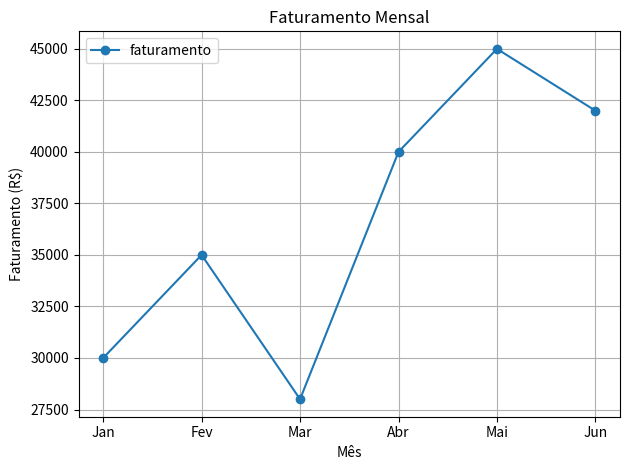
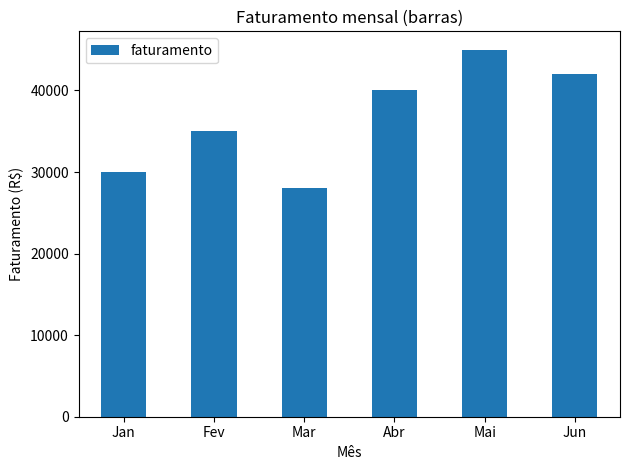
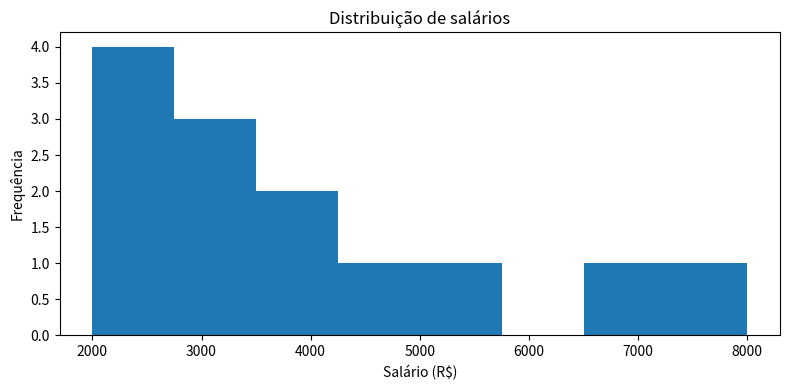
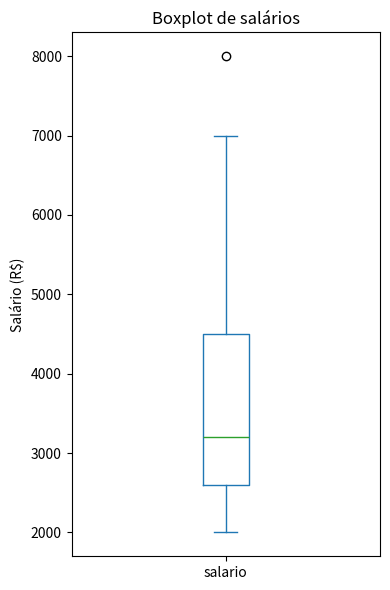
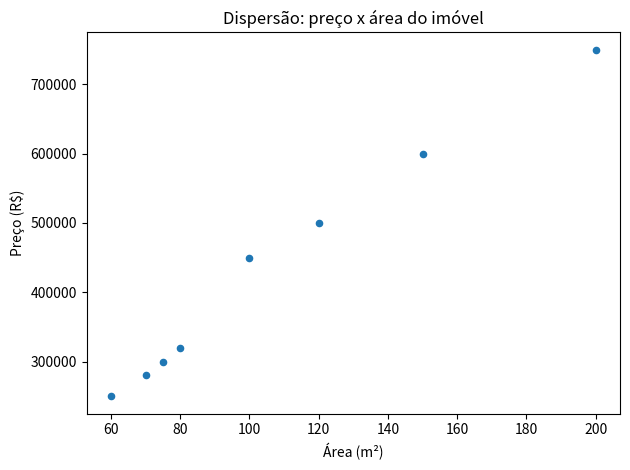
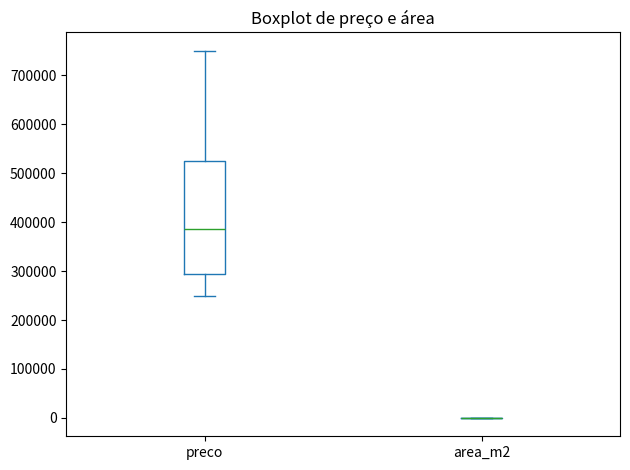
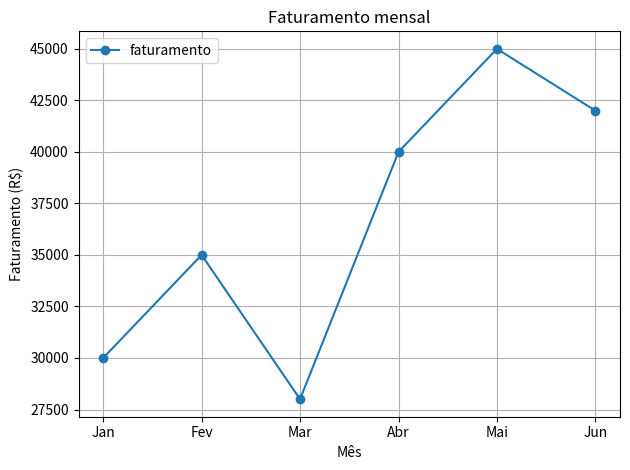

Reproduce these figures in Python, in order.
import pandas as pd
import matplotlib.pyplot as plt

#df = ...  # seu DataFrame
#df.plot(kind="line")  # ou "bar", "hist", "box", "scatter", etc.
#plt.show()

dados_faturamento = {
    "mes": ["Jan", "Fev", "Mar", "Abr", "Mai", "Jun"],
    "faturamento": [30000, 35000, 28000, 40000, 45000, 42000]
}

df_fat = pd.DataFrame(dados_faturamento)
print(df_fat)



# GRAFICO DE LINHA

plt.figure(figsize=(8,4))  # opcional, define o tamanho da figura

df_fat.plot(
    x="mes",
    y="faturamento",
    kind="line",
    marker="o",   # marca os pontos
)

plt.title("Faturamento Mensal")
plt.xlabel("Mês")
plt.ylabel("Faturamento (R$)")
plt.grid(True) # opcional: grade de fundo
plt.tight_layout()  # ajusta o layout para não cortar elementos
plt.show()



# GRAFICO DE BARRAS


plt.figure(figsize=(8, 4))

df_fat.plot(
    x="mes",
    y="faturamento",
    kind="bar"
)

plt.title("Faturamento mensal (barras)")
plt.xlabel("Mês")
plt.ylabel("Faturamento (R$)")
plt.xticks(rotation=0)  # evita rótulos inclinados, se quiser
plt.tight_layout()
plt.show()

print("-------------------------------------------------------------------------------------")


dados_salarios = {
    "salario": [2000, 2200, 2500, 2600, 2800,
                3000, 3200, 3500, 4000, 4500,
                5000, 7000, 8000]
}

df_sal = pd.DataFrame(dados_salarios)
print(df_sal)


plt.figure(figsize=(8, 4))
df_sal["salario"].plot(kind="hist", bins=8)
#número de “caixinhas” (intervalos) do histograma.
#Mais bins → mais detalhes (mas pode ficar ruidoso).
#Menos bins → visão mais geral.

plt.title("Distribuição de salários")
plt.xlabel("Salário (R$)")
plt.ylabel("Frequência")
plt.tight_layout()
plt.show()



#BOX PLOT

#O boxplot resume a distribuição em: quartis, mediana, possíveis outliers.
plt.figure(figsize=(4, 6))

df_sal["salario"].plot(kind="box")

plt.title("Boxplot de salários")
plt.ylabel("Salário (R$)")
plt.tight_layout()
plt.show()
#Linha dentro da caixa → mediana.
#Limites da caixa → Q1 (25%) e Q3 (75%).
#“Bigodes” → valores até 1.5 * IQR.
#Pontos isolados → candidatos a outliers (dependendo do dataset).


print("-------------------------------------------------------------------------------------")

# Gráfico de dispersão (scatter)

dados_imoveis = {
    "preco": [250000, 320000, 500000, 450000, 280000, 600000, 750000, 300000],
    "area_m2": [60, 80, 120, 100, 70, 150, 200, 75]
}

df_imoveis = pd.DataFrame(dados_imoveis)


plt.figure(figsize=(8, 5))

df_imoveis.plot(
    kind="scatter",
    x="area_m2",
    y="preco"
)

plt.title("Dispersão: preço x área do imóvel")
plt.xlabel("Área (m²)")
plt.ylabel("Preço (R$)")
plt.tight_layout()
plt.show()



#Boxplot de várias colunas

plt.figure(figsize=(6, 4))

df_imoveis[["preco", "area_m2"]].plot(kind="box")

plt.title("Boxplot de preço e área")
plt.tight_layout()
plt.show()


print("-------------------------------------------------------------------------------------")

#Salvando gráficos com plt.savefig

plt.figure(figsize=(8, 4))

df_fat.plot(
    x="mes",
    y="faturamento",
    kind="line",
    marker="o"
)

plt.title("Faturamento mensal")
plt.xlabel("Mês")
plt.ylabel("Faturamento (R$)")
plt.grid(True)
plt.tight_layout()

plt.savefig("faturamento_mensal.png", dpi=150)  # salva o arquivo
plt.show()
